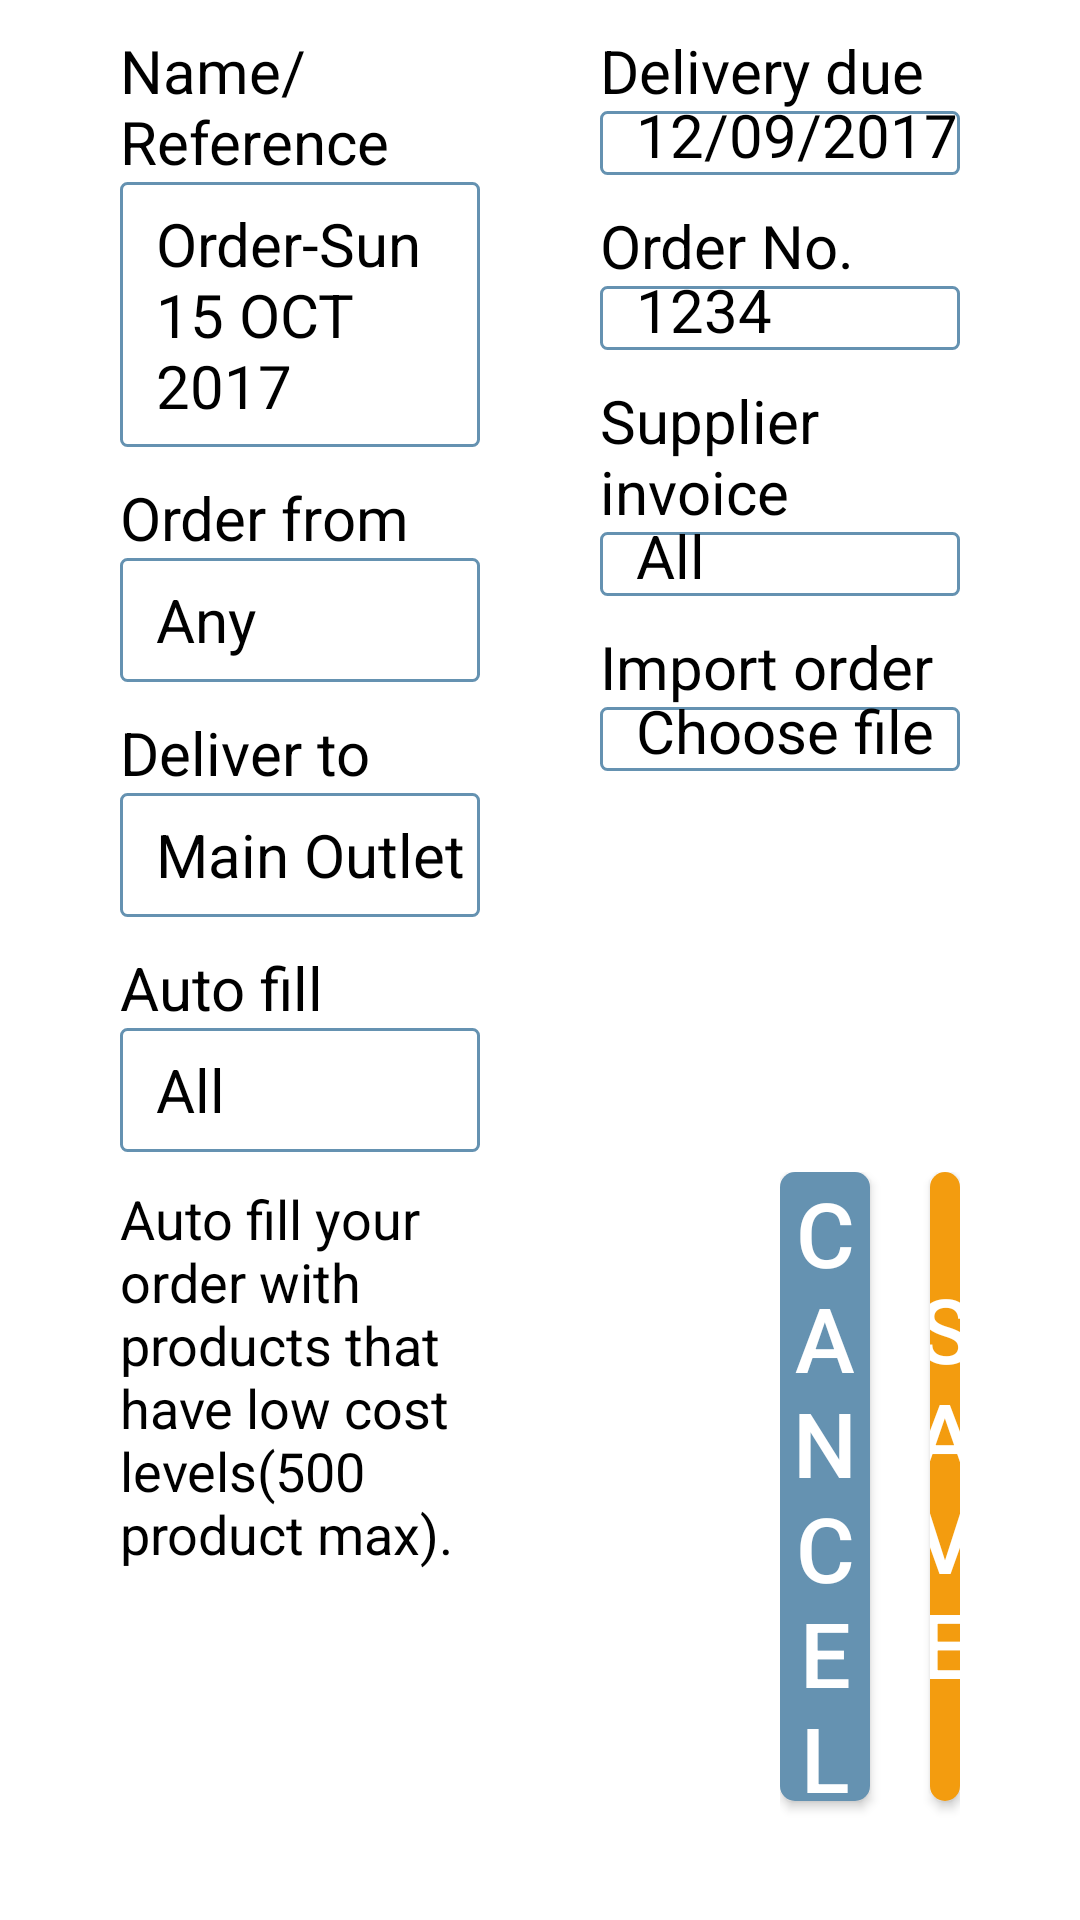

Produce the Android XML layout that renders to this screen, including the resource entries it uses.
<!-- AndroidManifest.xml: application theme AppTheme -->
<!-- res/layout/dialog_new_stock_transfer.xml -->
<?xml version="1.0" encoding="utf-8"?>
<LinearLayout xmlns:android="http://schemas.android.com/apk/res/android"
    android:orientation="vertical"
    android:layout_width="match_parent"
    android:layout_height="match_parent">

    <LinearLayout
        android:id="@+id/baseLinear"
        android:layout_width="match_parent"
        android:layout_height="match_parent"
        android:background="@color/colorWhite"
        android:orientation="horizontal"
        android:weightSum="2">

        <LinearLayout
            android:id="@+id/verticalPart1"
            style="@style/dialogueVerticalLayoutStyle">

            <LinearLayout
                android:id="@+id/innerHorizontal1"
                style="@style/dialogueLeftLayoutStyle">

                <TextView
                    style="@style/dialogueTextViewStyle"
                    android:layout_marginTop="10dp"
                    android:text="Name/Reference" />

                <EditText
                    style="@style/dialogueEditTextStyle"
                    android:text="Order-Sun 15 OCT 2017" />

            </LinearLayout>

            <LinearLayout
                android:id="@+id/innerHorizontal2"
                style="@style/dialogueLeftLayoutStyle">

                <TextView
                    style="@style/dialogueTextViewStyle"
                    android:text="Order from" />

                <EditText
                    style="@style/dialogueEditTextStyle"
                    android:text="Any" />

            </LinearLayout>

            <LinearLayout
                android:id="@+id/innerHorizontal3"
                style="@style/dialogueLeftLayoutStyle">

                <TextView
                    style="@style/dialogueTextViewStyle"
                    android:text="Deliver to" />

                <EditText
                    style="@style/dialogueEditTextStyle"
                    android:text="Main Outlet" />

            </LinearLayout>

            <LinearLayout
                android:id="@+id/innerHorizontal4"
                style="@style/dialogueLeftLayoutStyle">

                <TextView
                    style="@style/dialogueTextViewStyle"
                    android:text="Auto fill" />

                <EditText
                    style="@style/dialogueEditTextStyle"
                    android:text="All" />

            </LinearLayout>

            <LinearLayout
                android:id="@+id/innerHorizontal5"
                style="@style/dialogueLeftLayoutStyle">

                <TextView
                    android:layout_width="match_parent"
                    android:layout_height="match_parent"
                    android:text="Auto fill your order with products that have low cost levels(500 product max)."
                    android:textColor="@color/colorBlack"
                    android:textSize="18dp" />

            </LinearLayout>

            <LinearLayout
                style="@style/dialogueButtonLinearLayoutStyle"
                android:visibility="invisible">

                <LinearLayout
                    android:id="@+id/verticalPart8"
                    android:layout_width="match_parent"
                    android:layout_height="match_parent"
                    android:orientation="horizontal">


                    <Button
                        android:id="@+id/Button01"
                        style="@style/dialogueBottomBlueButtonStyle"></Button>

                    <Button
                        android:id="@+id/Button02"
                        style="@style/dialogueBottomOrangeButtonStyle"></Button>
                </LinearLayout>

            </LinearLayout>


        </LinearLayout>

        <LinearLayout
            android:id="@+id/verticalPart2"
            style="@style/dialogueVerticalLayoutStyle">

            <LinearLayout
                android:id="@+id/innerHorizontal7"
                style="@style/dialogueRightLayoutStyle">

                <TextView
                    style="@style/dialogueTextViewStyle"
                    android:layout_marginTop="10dp"
                    android:text="Delivery due" />

                <EditText
                    style="@style/dialogueEditTextStyle"
                    android:text="12/09/2017" />

            </LinearLayout>

            <LinearLayout
                android:id="@+id/innerHorizontal8"
                style="@style/dialogueRightLayoutStyle">

                <TextView
                    style="@style/dialogueTextViewStyle"
                    android:text="Order No." />

                <EditText
                    style="@style/dialogueEditTextStyle"
                    android:text="1234" />

            </LinearLayout>

            <LinearLayout
                android:id="@+id/innerHorizontal9"
                style="@style/dialogueRightLayoutStyle">

                <TextView
                    style="@style/dialogueTextViewStyle"
                    android:text="Supplier invoice" />

                <EditText
                    style="@style/dialogueEditTextStyle"
                    android:text="All" />

            </LinearLayout>

            <LinearLayout
                android:id="@+id/innerHorizontal10"
                style="@style/dialogueRightLayoutStyle">

                <TextView
                    style="@style/dialogueTextViewStyle"
                    android:text="Import order" />

                <EditText
                    style="@style/dialogueEditTextStyle"
                    android:text="Choose file" />

            </LinearLayout>

            <LinearLayout
                android:id="@+id/innerHorizontal11"
                style="@style/dialogueRightLayoutStyle"
                android:visibility="invisible">

                <TextView
                    android:layout_width="match_parent"
                    android:layout_height="match_parent"
                    android:text="Auto fill your order with products that have low cost levels(500 product max)."
                    android:textSize="18sp" />


            </LinearLayout>

            <LinearLayout
                android:id="@+id/innerHorizontal12"
                style="@style/dialogueButtonLinearLayoutStyle">

                <LinearLayout
                    android:id="@+id/verticalPart3"
                    android:layout_width="match_parent"
                    android:layout_height="match_parent"
                    android:orientation="horizontal">

                    <Button
                        android:id="@+id/Button03"
                        style="@style/dialogueBottomBlueButtonStyle"
                        android:text="Cancel"></Button>

                    <Button
                        android:id="@+id/Button04"
                        style="@style/dialogueBottomOrangeButtonStyle"
                        android:text="Save"></Button>
                </LinearLayout>

            </LinearLayout>
        </LinearLayout>
    </LinearLayout>


</LinearLayout>
<!-- resources referenced by this layout -->
<resources>
  <color name="colorBlack">#000000</color>
  <color name="colorWhite">#FFFFFF</color>
  <style name="dialogueButtonLinearLayoutStyle">
          <item name="android:layout_width">match_parent</item>
          <item name="android:layout_height">wrap_content</item>
          <item name="android:layout_weight">0.20</item>
          <item name="android:orientation">vertical</item>
          <item name="android:paddingLeft">80dp</item>
          <item name="android:paddingRight">40dp</item>
      </style>
  <style name="dialogueEditTextStyle">
          <item name="android:layout_width">match_parent</item>
          <item name="android:layout_height">match_parent</item>
          <item name="android:textSize">20dp</item>
          <item name="android:background">@drawable/blue_border</item>
          <item name="android:layout_marginBottom">10dp</item>
          <item name="android:textColor">@color/colorBlack</item>
          <item name="android:paddingLeft">12dp</item>
      </style>
  <style name="dialogueLeftLayoutStyle">
          <item name="android:layout_width">match_parent</item>
          <item name="android:layout_height">wrap_content</item>
          <item name="android:layout_weight">0.20</item>
          <item name="android:orientation">vertical</item>
          <item name="android:paddingLeft">40dp</item>
          <item name="android:paddingRight">20dp</item>
          <item name="android:background">@color/colorWhite</item>
      </style>
  <style name="dialogueRightLayoutStyle">
          <item name="android:layout_width">match_parent</item>
          <item name="android:layout_height">wrap_content</item>
          <item name="android:layout_weight">0.20</item>
          <item name="android:orientation">vertical</item>
          <item name="android:paddingLeft">20dp</item>
          <item name="android:paddingRight">40dp</item>
          <item name="android:background">@color/colorWhite</item>
      </style>
  <style name="dialogueTextViewStyle">
          <item name="android:layout_width">wrap_content</item>
          <item name="android:layout_height">wrap_content</item>
          <item name="android:textColor">@color/colorBlack</item>
          <item name="android:textSize">20dp</item>
      </style>
  <style name="dialogueVerticalLayoutStyle">
          <item name="android:layout_width">match_parent</item>
          <item name="android:layout_height">match_parent</item>
          <item name="android:layout_weight">1</item>
          <item name="android:orientation">vertical</item>
      </style>
  <style name="AppTheme" parent="Theme.AppCompat.Light.DarkActionBar">
          
          <item name="colorPrimary">@color/buttonSelectedBackground</item>
          <item name="colorPrimaryDark">@color/colorPrimaryDark</item>
          <item name="colorAccent">@color/colorAccent</item>
      </style>
  <!-- drawable rounded_blue_button (drawable) -->
  <?xml version="1.0" encoding="utf-8"?>
  <shape xmlns:android="http://schemas.android.com/apk/res/android">
  
      
      <solid android:color="@color/buttonNotSelectedBackground" />
      
      <corners android:radius="5dp" />
  
  </shape>
  <!-- drawable rounded_orange_button (drawable) -->
  <?xml version="1.0" encoding="utf-8"?>
  <shape xmlns:android="http://schemas.android.com/apk/res/android">
  
      
      <solid android:color="@color/buttonSelectedBackground" />
      
      <corners android:radius="5dp" />
  
  </shape>
  <!-- drawable blue_border (drawable) -->
  <?xml version="1.0" encoding="utf-8"?>
      <shape xmlns:android="http://schemas.android.com/apk/res/android">
  
          
          <solid android:color="#ffffff" />
  
          
          <stroke android:width="1dp" android:color="@color/buttonNotSelectedBackground" />
  
          
          <corners android:radius="2dp" />
  
      </shape>
  <color name="buttonSelectedBackground">#F39C0F</color>
  <color name="colorPrimaryDark">#303F9F</color>
  <color name="colorAccent">#FF4081</color>
  <color name="buttonNotSelectedBackground">#6592B1</color>
</resources>
